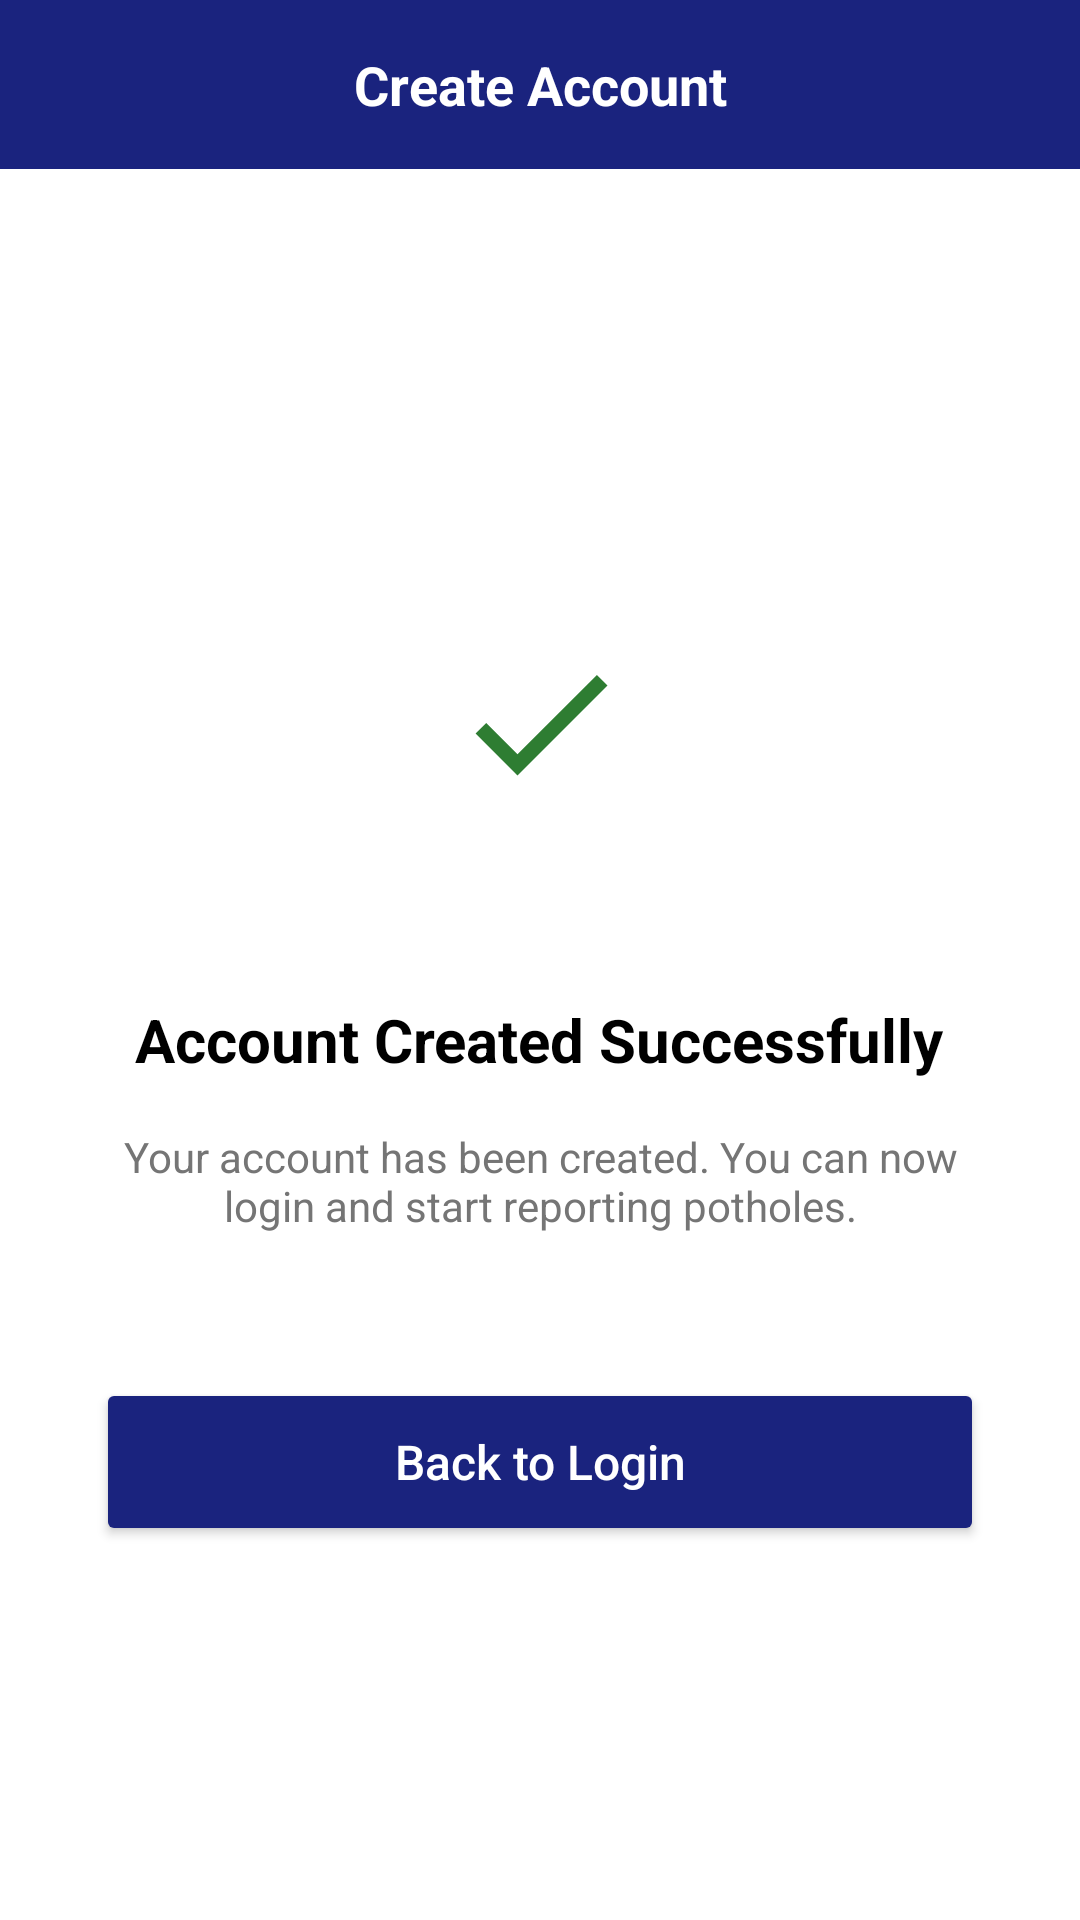

Layout XML and referenced resources for this Android screen:
<!-- AndroidManifest.xml: activity theme Theme.AppCompat.Light.NoActionBar -->
<!-- res/layout/activity_register_success.xml -->
<?xml version="1.0" encoding="utf-8"?>
<androidx.constraintlayout.widget.ConstraintLayout xmlns:android="http://schemas.android.com/apk/res/android"
    xmlns:app="http://schemas.android.com/apk/res-auto"
    xmlns:tools="http://schemas.android.com/tools"
    android:layout_width="match_parent"
    android:layout_height="match_parent"
    android:background="#FFFFFF">

    
    <LinearLayout
        android:id="@+id/header"
        android:layout_width="match_parent"
        android:layout_height="wrap_content"
        android:background="#1A237E"
        android:gravity="center_vertical"
        android:orientation="horizontal"
        android:padding="16dp"
        app:layout_constraintTop_toTopOf="parent">

        <ImageView
            android:id="@+id/btnBack"
            android:layout_width="24dp"
            android:layout_height="24dp"
            android:src="@drawable/ic_arrow_back"
            app:tint="#FFFFFF"
            tools:ignore="ContentDescription" />

        <TextView
            android:layout_width="0dp"
            android:layout_height="wrap_content"
            android:layout_weight="1"
            android:gravity="center"
            android:text="Create Account"
            android:textColor="#FFFFFF"
            android:textSize="18sp"
            android:textStyle="bold" />

        <View
            android:layout_width="24dp"
            android:layout_height="24dp" />
    </LinearLayout>

    <LinearLayout
        android:layout_width="match_parent"
        android:layout_height="wrap_content"
        android:gravity="center"
        android:orientation="vertical"
        android:padding="32dp"
        app:layout_constraintBottom_toBottomOf="parent"
        app:layout_constraintTop_toBottomOf="@id/header">

        
        <ImageView
            android:layout_width="120dp"
            android:layout_height="120dp"
            android:background="@drawable/bg_circle_light_green"
            android:padding="30dp"
            android:src="@drawable/ic_check"
            app:tint="#2E7D32" />

        
        <TextView
            android:layout_width="wrap_content"
            android:layout_height="wrap_content"
            android:layout_marginTop="32dp"
            android:text="Account Created Successfully"
            android:textColor="#000000"
            android:textSize="20sp"
            android:textStyle="bold"
            android:gravity="center" />

        
        <TextView
            android:layout_width="wrap_content"
            android:layout_height="wrap_content"
            android:layout_marginTop="16dp"
            android:gravity="center"
            android:text="Your account has been created. You can now login and start reporting potholes."
            android:textColor="#757575"
            android:textSize="14sp" />

        
        <Button
            android:id="@+id/btnBackToLogin"
            android:layout_width="match_parent"
            android:layout_height="56dp"
            android:layout_marginTop="48dp"
            android:backgroundTint="#1A237E"
            android:text="Back to Login"
            android:textAllCaps="false"
            android:textColor="#FFFFFF"
            android:textSize="16sp"
            app:cornerRadius="8dp" />

    </LinearLayout>

</androidx.constraintlayout.widget.ConstraintLayout>
<!-- resources referenced by this layout -->
<resources>
  <!-- drawable ic_check (drawable) -->
  <vector xmlns:android="http://schemas.android.com/apk/res/android"
      android:width="24dp"
      android:height="24dp"
      android:viewportWidth="24"
      android:viewportHeight="24">
      <path
          android:fillColor="#FF000000"
          android:pathData="M9,16.17L4.83,12l-1.42,1.41L9,19 21,7l-1.41-1.41z"/>
  </vector>
</resources>
